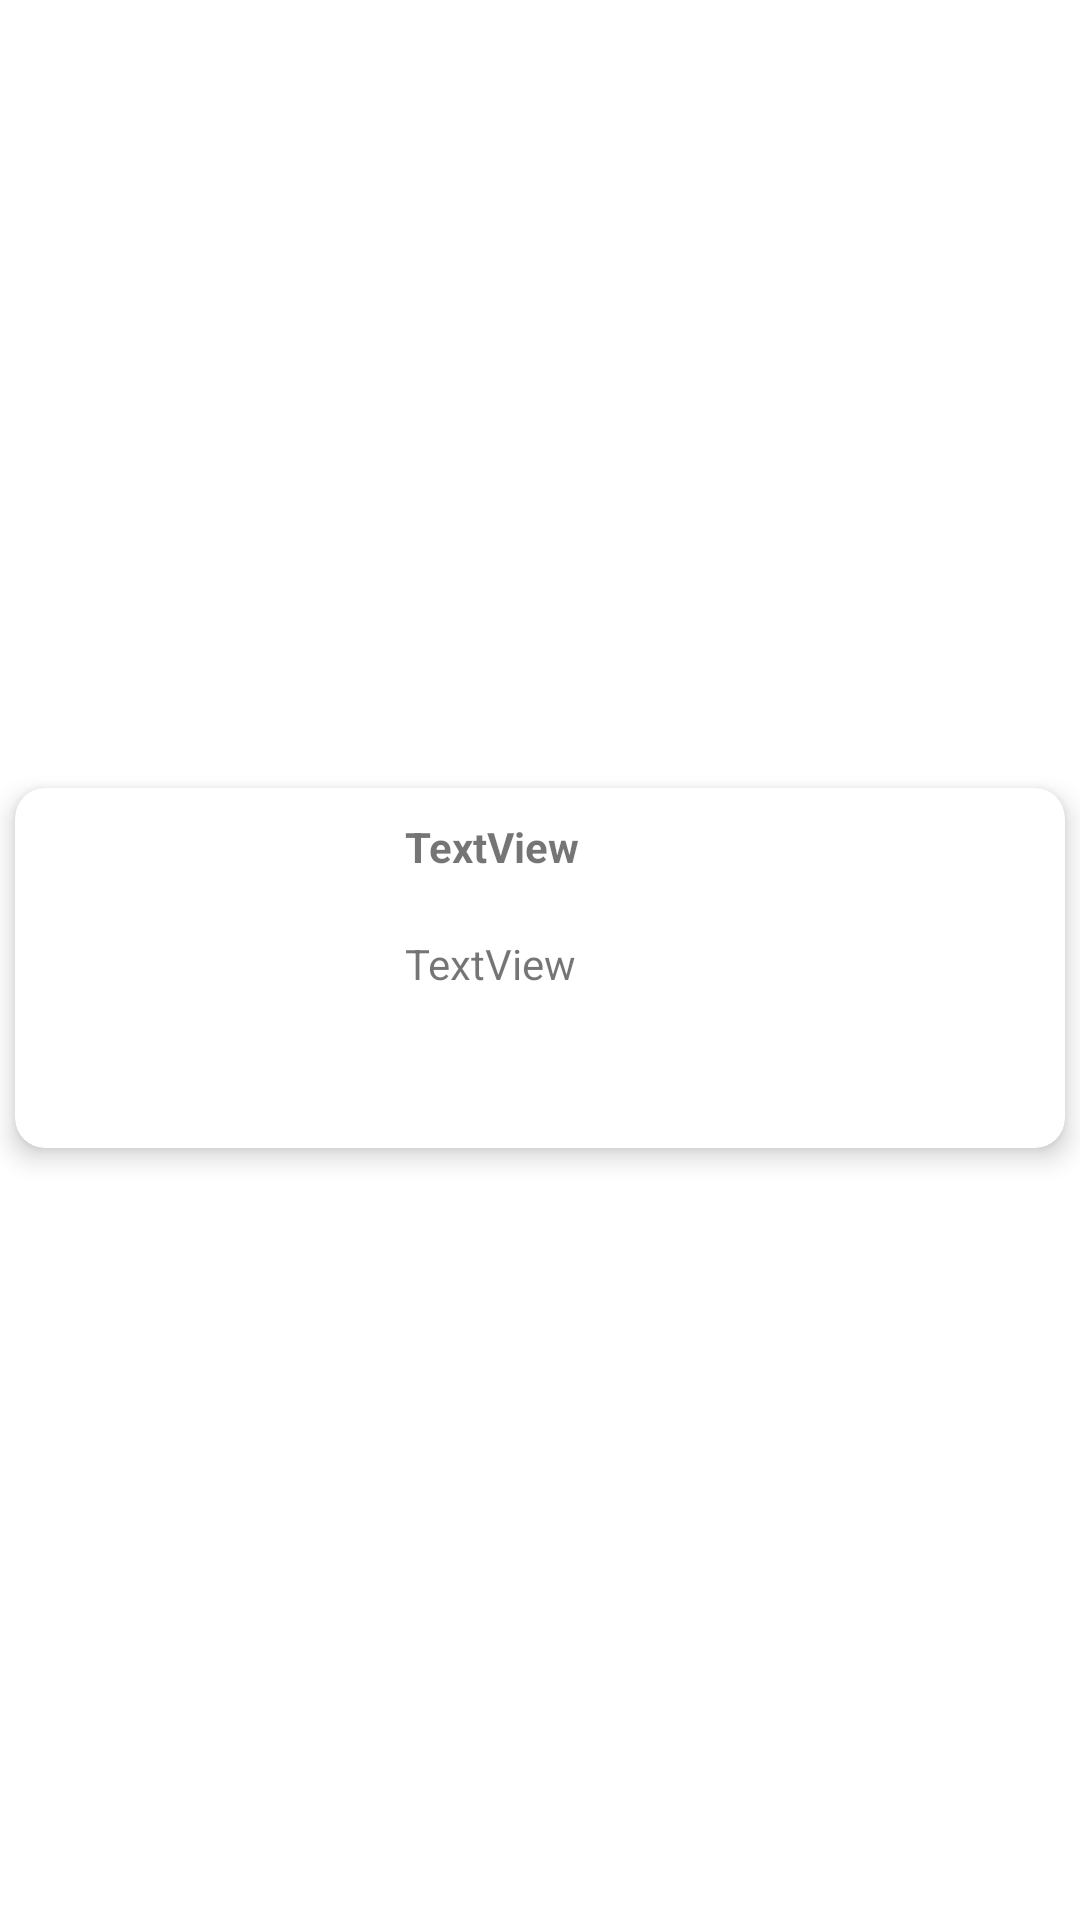

Reconstruct the res/layout file that produces this screen, plus the resources it refers to.
<!-- AndroidManifest.xml: application theme Theme.NormalAe -->
<!-- res/layout/followed_item.xml -->
<?xml version="1.0" encoding="utf-8"?>
<androidx.constraintlayout.widget.ConstraintLayout xmlns:android="http://schemas.android.com/apk/res/android"
    xmlns:app="http://schemas.android.com/apk/res-auto"
    xmlns:tools="http://schemas.android.com/tools"
    android:layout_width="match_parent"
    android:layout_height="wrap_content">

    <androidx.cardview.widget.CardView
        android:id="@+id/cardFollow"
        android:layout_width="350dp"
        android:layout_height="wrap_content"
        android:layout_marginTop="10dp"
        android:layout_marginBottom="5dp"
        android:background="#FFFFFF"
        app:cardCornerRadius="10dp"
        app:cardElevation="5dp"
        app:layout_constraintBottom_toBottomOf="parent"
        app:layout_constraintEnd_toEndOf="parent"
        app:layout_constraintStart_toStartOf="parent"
        app:layout_constraintTop_toTopOf="parent">

        <androidx.constraintlayout.widget.ConstraintLayout
            android:layout_width="match_parent"
            android:layout_height="match_parent">

            <ImageView
                android:id="@+id/imgFCerbung"
                android:layout_width="120dp"
                android:layout_height="120dp"
                android:scaleType="centerCrop"
                app:layout_constraintBottom_toBottomOf="parent"
                app:layout_constraintStart_toStartOf="parent"
                app:layout_constraintTop_toTopOf="parent"
                app:srcCompat="@drawable/ic_launcher_background" />

            <TextView
                android:id="@+id/lblFTitle"
                android:layout_width="wrap_content"
                android:layout_height="wrap_content"
                android:layout_marginStart="10dp"
                android:layout_marginTop="10dp"
                android:text="TextView"
                android:textStyle="bold"
                app:layout_constraintStart_toEndOf="@+id/imgFCerbung"
                app:layout_constraintTop_toTopOf="parent" />

            <TextView
                android:id="@+id/lblFWriter"
                android:layout_width="wrap_content"
                android:layout_height="wrap_content"
                android:layout_marginTop="20dp"
                android:text="TextView"
                app:layout_constraintStart_toStartOf="@+id/lblFTitle"
                app:layout_constraintTop_toBottomOf="@+id/lblFTitle" />
        </androidx.constraintlayout.widget.ConstraintLayout>
    </androidx.cardview.widget.CardView>
</androidx.constraintlayout.widget.ConstraintLayout>
<!-- resources referenced by this layout -->
<resources>
  <style name="Theme.NormalAe" parent="Theme.MaterialComponents.DayNight.DarkActionBar">
          
          <item name="colorPrimary">@color/purple_500</item>
          <item name="colorPrimaryVariant">@color/purple_700</item>
          <item name="colorOnPrimary">@color/white</item>
          
          <item name="colorSecondary">@color/teal_200</item>
          <item name="colorSecondaryVariant">@color/teal_700</item>
          <item name="colorOnSecondary">@color/black</item>
          
          <item name="android:statusBarColor">?attr/colorPrimaryVariant</item>
          
      </style>
  <color name="purple_500">#F5761A</color>
  <color name="purple_700">#FF3700B3</color>
  <color name="white">#FFFFFFFF</color>
  <color name="teal_200">#FF03DAC5</color>
  <color name="teal_700">#FF018786</color>
  <color name="black">#FF000000</color>
</resources>
